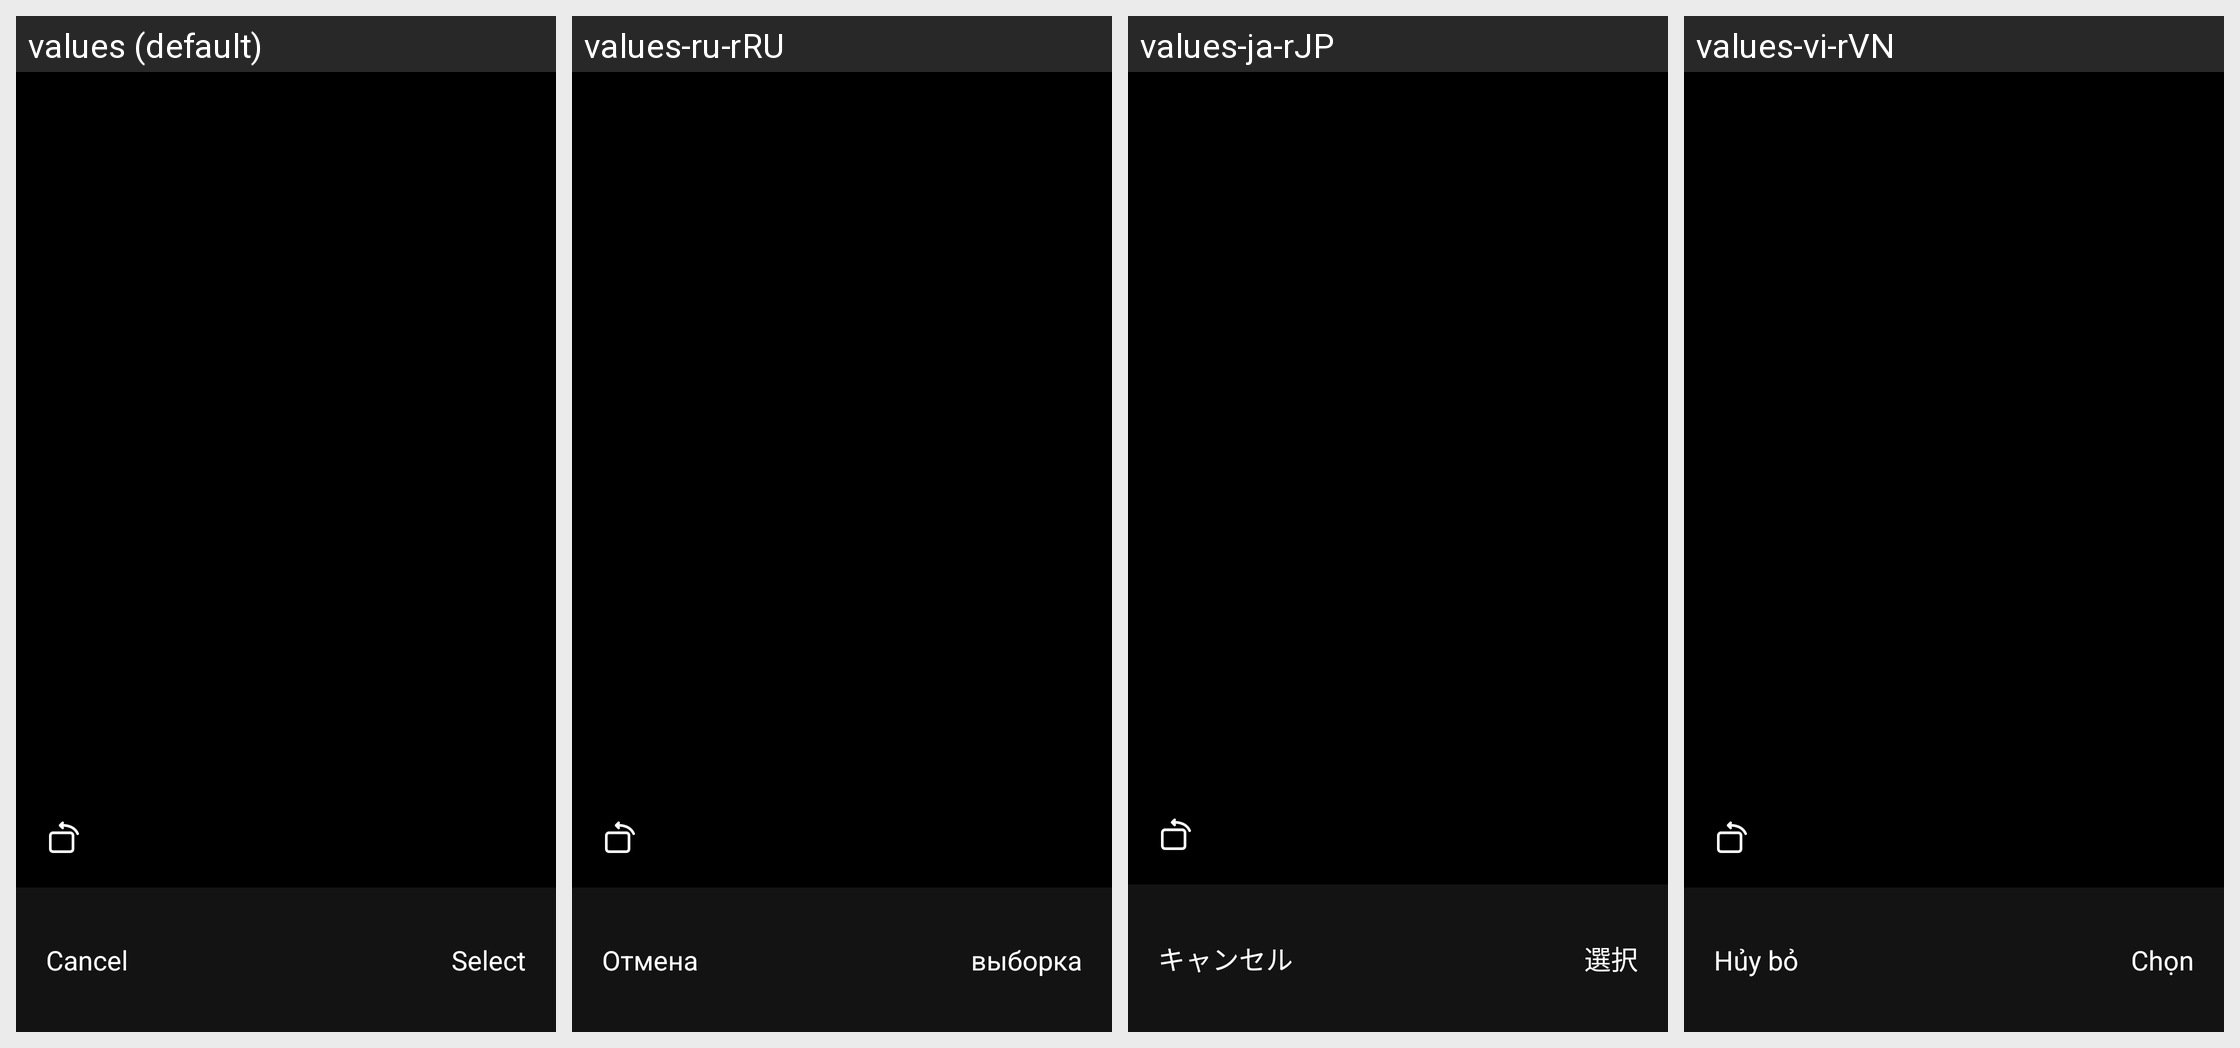

Strings drawn on this Android screen and how each of the app's shown locales translates them:
Android screen res/layout/activity_crop_photo.xml rendered under 4 locales, left to right: values (default), values-ru-rRU, values-ja-rJP, values-vi-rVN. Device: Nexus 5 (rendered at 1080×1920; each locale shown at half size, 540×960, under a caption strip naming it); theme Theme.HealthAide.
Other locales in the repository, not shown: values-ar, values-de-rDE, values-es-rES, values-fa, values-fr-rFR, values-in-rID, values-it-rIT, values-iw-rIL, values-ko-rKR, values-ms, values-pl-rPL, values-pt-rPT, values-sv-rSE, values-th-rTH, values-tr-rTR, values-zh.
Strings drawn on this screen, with the default value and each locale's value (text and hints the layout hard-codes, and strings that could not be matched under every locale, appear in the picture but are not listed):

cancel
  values: Cancel
  values-ru-rRU: Отмена
  values-ja-rJP: キャンセル
  values-vi-rVN: Hủy bỏ

select
  values: Select
  values-ru-rRU: выборка
  values-ja-rJP: 選択
  values-vi-rVN: Chọn
